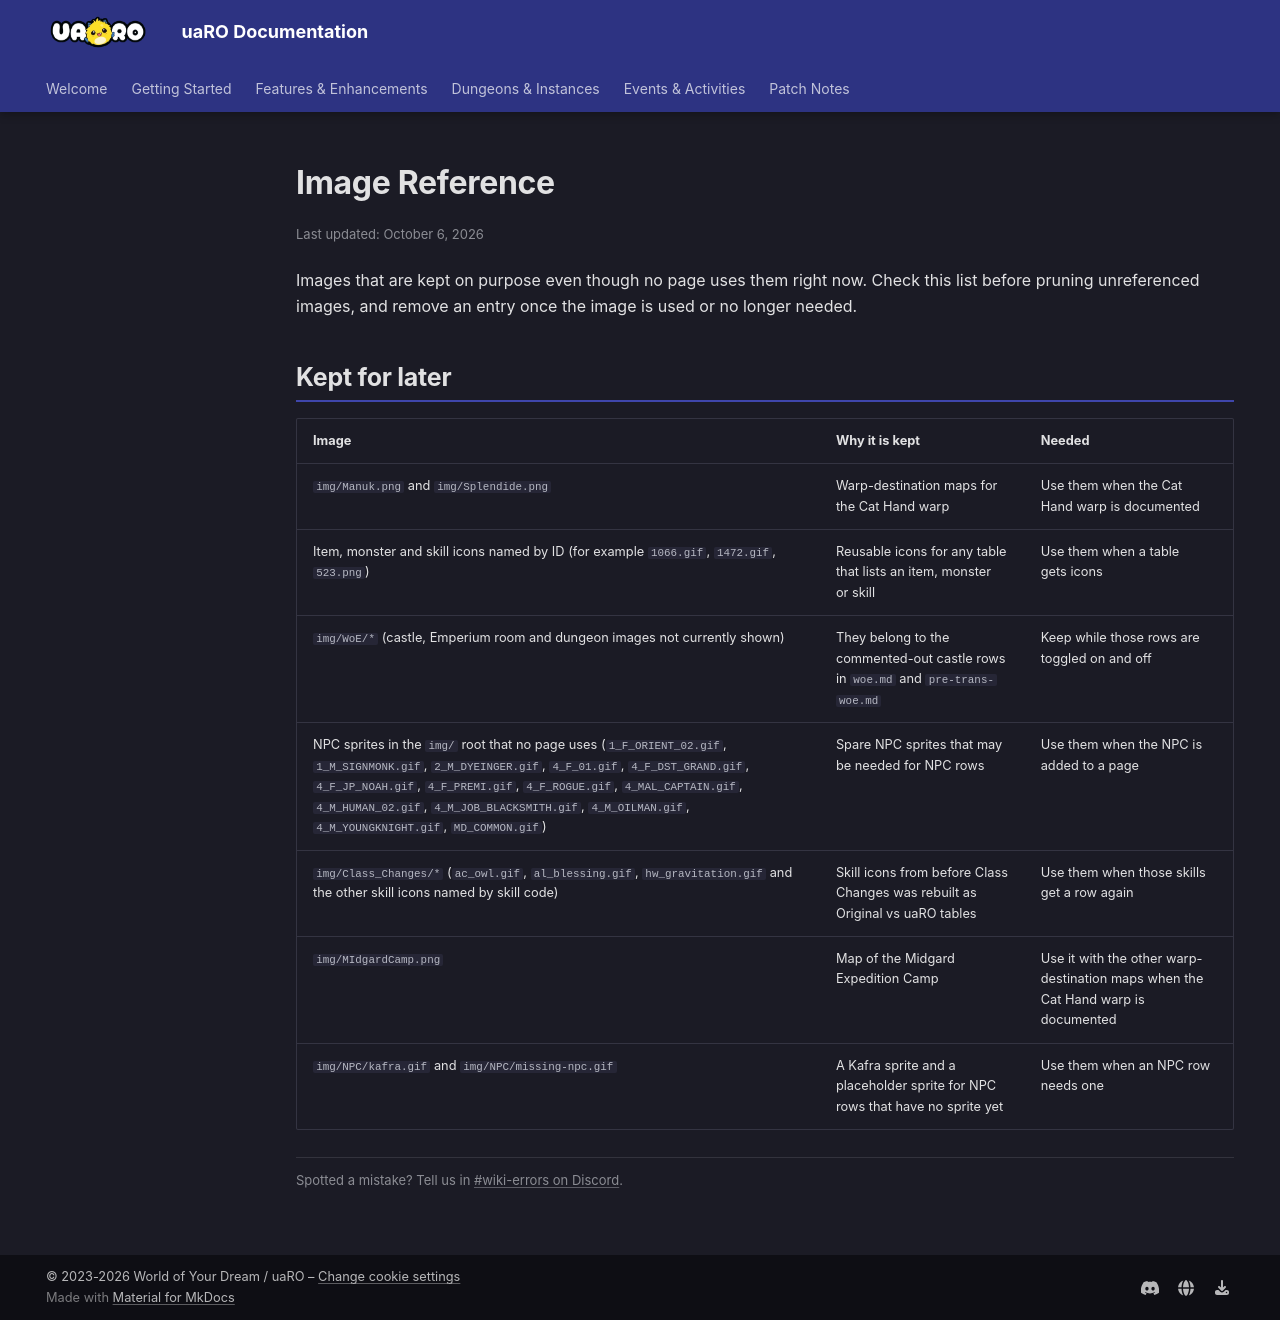

repository: Privettema/uaro-docs · page: dev/image-reference/index.html · generator: mkdocs

---
updated: 2026-10-06
---

# Image Reference

Images that are kept on purpose even though no page uses them right now. Check this list before pruning unreferenced images, and remove an entry once the image is used or no longer needed.

## Kept for later

| Image | Why it is kept | Needed |
|---|---|---|
| `img/Manuk.png` and `img/Splendide.png` | Warp-destination maps for the Cat Hand warp | Use them when the Cat Hand warp is documented |
| Item, monster and skill icons named by ID (for example `1066.gif`, `1472.gif`, `523.png`) | Reusable icons for any table that lists an item, monster or skill | Use them when a table gets icons |
| `img/WoE/*` (castle, Emperium room and dungeon images not currently shown) | They belong to the commented-out castle rows in `woe.md` and `pre-trans-woe.md` | Keep while those rows are toggled on and off |
| NPC sprites in the `img/` root that no page uses (`1_F_ORIENT_02.gif`, `1_M_SIGNMONK.gif`, `2_M_DYEINGER.gif`, `4_F_01.gif`, `4_F_DST_GRAND.gif`, `4_F_JP_NOAH.gif`, `4_F_PREMI.gif`, `4_F_ROGUE.gif`, `4_MAL_CAPTAIN.gif`, `4_M_HUMAN_02.gif`, `4_M_JOB_BLACKSMITH.gif`, `4_M_OILMAN.gif`, `4_M_YOUNGKNIGHT.gif`, `MD_COMMON.gif`) | Spare NPC sprites that may be needed for NPC rows | Use them when the NPC is added to a page |
| `img/Class_Changes/*` (`ac_owl.gif`, `al_blessing.gif`, `hw_gravitation.gif` and the other skill icons named by skill code) | Skill icons from before Class Changes was rebuilt as Original vs uaRO tables | Use them when those skills get a row again |
| `img/MIdgardCamp.png` | Map of the Midgard Expedition Camp | Use it with the other warp-destination maps when the Cat Hand warp is documented |
| `img/NPC/kafra.gif` and `img/NPC/missing-npc.gif` | A Kafra sprite and a placeholder sprite for NPC rows that have no sprite yet | Use them when an NPC row needs one |
